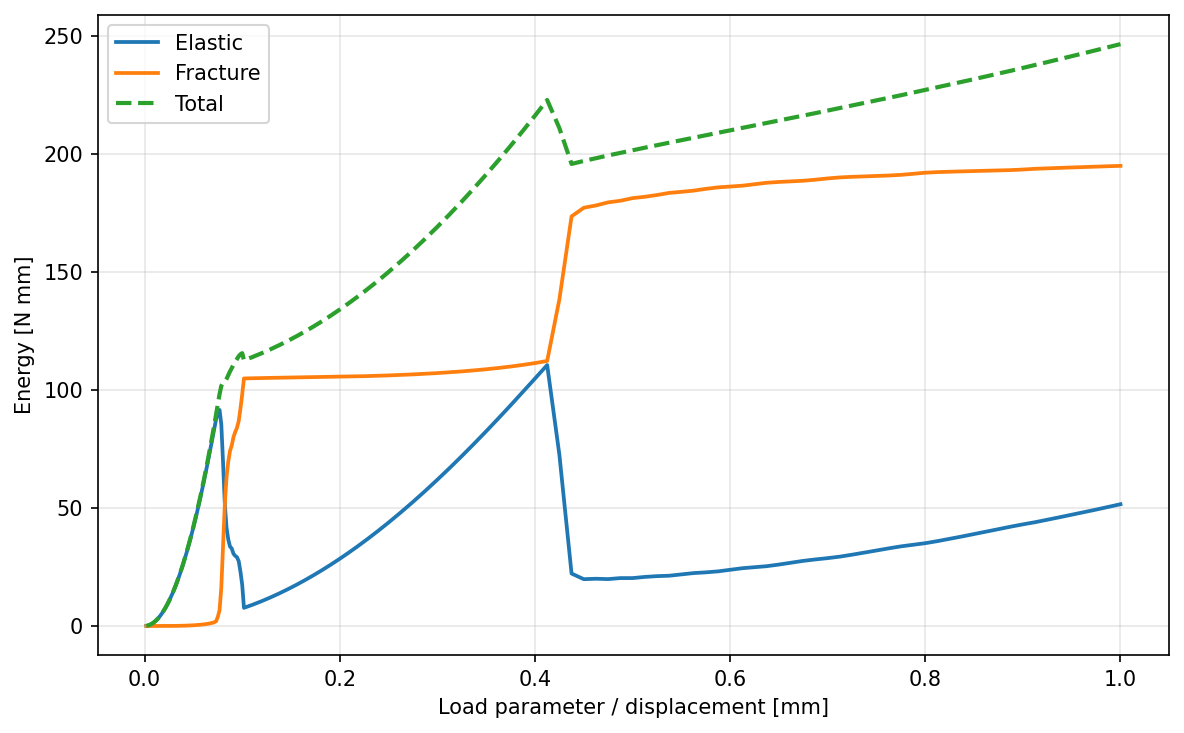

The data file committed next to this chart (first rows):
step, time, elastic, fracture, kinetic, external, total
0, 1.785714286e-03, 5.415874346e-02, 4.535853579e-07, 0.000000000e+00, 0.000000000e+00, 5.415919705e-02
1, 3.571428571e-03, 2.166240861e-01, 7.258779881e-06, 0.000000000e+00, 0.000000000e+00, 2.166313449e-01
2, 5.357142857e-03, 4.873633496e-01, 3.675902084e-05, 0.000000000e+00, 0.000000000e+00, 4.874001086e-01
3, 7.142857143e-03, 8.663220210e-01, 1.162265736e-04, 0.000000000e+00, 0.000000000e+00, 8.664382476e-01
4, 8.928571429e-03, 1.353423678e+00, 2.839126389e-04, 0.000000000e+00, 0.000000000e+00, 1.353707591e+00
5, 1.071428571e-02, 1.948569885e+00, 5.891178901e-04, 0.000000000e+00, 0.000000000e+00, 1.949159003e+00
6, 1.250000000e-02, 2.651640051e+00, 1.092285514e-03, 0.000000000e+00, 0.000000000e+00, 2.652732337e+00
7, 1.428571429e-02, 3.462491260e+00, 1.865120604e-03, 0.000000000e+00, 0.000000000e+00, 3.464356381e+00
8, 1.607142857e-02, 4.380958050e+00, 2.990735098e-03, 0.000000000e+00, 0.000000000e+00, 4.383948785e+00
9, 1.785714286e-02, 5.406852148e+00, 4.563834864e-03, 0.000000000e+00, 0.000000000e+00, 5.411415983e+00
10, 1.964285714e-02, 6.539962182e+00, 6.690905844e-03, 0.000000000e+00, 0.000000000e+00, 6.546653088e+00
11, 2.142857143e-02, 7.780053275e+00, 9.490510878e-03, 0.000000000e+00, 0.000000000e+00, 7.789543786e+00
12, 2.321428571e-02, 9.126866645e+00, 1.309355031e-02, 0.000000000e+00, 0.000000000e+00, 9.139960196e+00
13, 2.500000000e-02, 1.058011905e+01, 1.764366589e-02, 0.000000000e+00, 0.000000000e+00, 1.059776272e+01
14, 2.678571429e-02, 1.213950224e+01, 2.329762265e-02, 0.000000000e+00, 0.000000000e+00, 1.216279986e+01
15, 2.857142857e-02, 1.380468214e+01, 3.022587199e-02, 0.000000000e+00, 0.000000000e+00, 1.383490801e+01
16, 3.035714286e-02, 1.557529809e+01, 3.861313763e-02, 0.000000000e+00, 0.000000000e+00, 1.561391123e+01
17, 3.214285714e-02, 1.745096177e+01, 4.865916942e-02, 0.000000000e+00, 0.000000000e+00, 1.749962094e+01
18, 3.392857143e-02, 1.943125600e+01, 6.057962195e-02, 0.000000000e+00, 0.000000000e+00, 1.949183562e+01
19, 3.571428571e-02, 2.151573221e+01, 7.460818352e-02, 0.000000000e+00, 0.000000000e+00, 2.159034039e+01
20, 3.750000000e-02, 2.370391209e+01, 9.099454130e-02, 0.000000000e+00, 0.000000000e+00, 2.379490663e+01
21, 3.928571429e-02, 2.599528093e+01, 1.100104250e-01, 0.000000000e+00, 0.000000000e+00, 2.610529136e+01
22, 4.107142857e-02, 2.838928754e+01, 1.319491315e-01, 0.000000000e+00, 0.000000000e+00, 2.852123667e+01
23, 4.285714286e-02, 3.088534034e+01, 1.571286085e-01, 0.000000000e+00, 0.000000000e+00, 3.104246895e+01
24, 4.464285714e-02, 3.348279947e+01, 1.858984419e-01, 0.000000000e+00, 0.000000000e+00, 3.366869791e+01
25, 4.642857143e-02, 3.618098272e+01, 2.186328176e-01, 0.000000000e+00, 0.000000000e+00, 3.639961553e+01
26, 4.821428571e-02, 3.897914351e+01, 2.557510789e-01, 0.000000000e+00, 0.000000000e+00, 3.923489459e+01
27, 5.000000000e-02, 4.187647058e+01, 2.977163307e-01, 0.000000000e+00, 0.000000000e+00, 4.217418691e+01
28, 5.178571429e-02, 4.487206211e+01, 3.450589482e-01, 0.000000000e+00, 0.000000000e+00, 4.521712106e+01
29, 5.357142857e-02, 4.796494268e+01, 3.983568083e-01, 0.000000000e+00, 0.000000000e+00, 4.836329949e+01
30, 5.535714286e-02, 5.115399320e+01, 4.583012949e-01, 0.000000000e+00, 0.000000000e+00, 5.161229449e+01
31, 5.714285714e-02, 5.443791321e+01, 5.257295911e-01, 0.000000000e+00, 0.000000000e+00, 5.496364281e+01
32, 5.892857143e-02, 5.781524772e+01, 6.015905734e-01, 0.000000000e+00, 0.000000000e+00, 5.841683829e+01
33, 6.071428571e-02, 6.128413284e+01, 6.871876560e-01, 0.000000000e+00, 0.000000000e+00, 6.197132050e+01
34, 6.250000000e-02, 6.484231175e+01, 7.841467120e-01, 0.000000000e+00, 0.000000000e+00, 6.562645846e+01
35, 6.428571429e-02, 6.848676674e+01, 8.947567602e-01, 0.000000000e+00, 0.000000000e+00, 6.938152350e+01
36, 6.607142857e-02, 7.221315242e+01, 1.022490581e+00, 0.000000000e+00, 0.000000000e+00, 7.323564300e+01
37, 6.785714286e-02, 7.601480496e+01, 1.172909488e+00, 0.000000000e+00, 0.000000000e+00, 7.718771445e+01
38, 6.964285714e-02, 7.987947346e+01, 1.356747922e+00, 0.000000000e+00, 0.000000000e+00, 8.123622138e+01
39, 7.142857143e-02, 8.377858992e+01, 1.600193933e+00, 0.000000000e+00, 0.000000000e+00, 8.537878386e+01
40, 7.321428571e-02, 8.760067879e+01, 2.009577051e+00, 0.000000000e+00, 0.000000000e+00, 8.961025584e+01
41, 7.500000000e-02, 9.006141017e+01, 3.848179067e+00, 0.000000000e+00, 0.000000000e+00, 9.390958923e+01
42, 7.678571429e-02, 9.157777071e+01, 6.715742303e+00, 0.000000000e+00, 0.000000000e+00, 9.829351301e+01
43, 7.857142857e-02, 8.552289102e+01, 1.626720283e+01, 0.000000000e+00, 0.000000000e+00, 1.017900939e+02
44, 8.035714286e-02, 6.942311479e+01, 3.371835661e+01, 0.000000000e+00, 0.000000000e+00, 1.031414714e+02
45, 8.214285714e-02, 5.201243275e+01, 5.144454618e+01, 0.000000000e+00, 0.000000000e+00, 1.034569789e+02
46, 8.392857143e-02, 4.166640651e+01, 6.306217259e+01, 0.000000000e+00, 0.000000000e+00, 1.047285791e+02
47, 8.571428571e-02, 3.664292354e+01, 6.971431988e+01, 0.000000000e+00, 0.000000000e+00, 1.063572434e+02
48, 8.750000000e-02, 3.367763429e+01, 7.424719389e+01, 0.000000000e+00, 0.000000000e+00, 1.079248282e+02
49, 8.928571429e-02, 3.284149661e+01, 7.652971696e+01, 0.000000000e+00, 0.000000000e+00, 1.093712136e+02
50, 9.107142857e-02, 3.060852754e+01, 8.012464658e+01, 0.000000000e+00, 0.000000000e+00, 1.107331741e+02
51, 9.285714286e-02, 2.972481362e+01, 8.226983493e+01, 0.000000000e+00, 0.000000000e+00, 1.119946485e+02
52, 9.464285714e-02, 2.915271317e+01, 8.404094868e+01, 0.000000000e+00, 0.000000000e+00, 1.131936618e+02
53, 9.642857143e-02, 2.744655236e+01, 8.690100760e+01, 0.000000000e+00, 0.000000000e+00, 1.143475600e+02
54, 9.821428571e-02, 2.297054490e+01, 9.220822143e+01, 0.000000000e+00, 0.000000000e+00, 1.151787663e+02
55, 1.000000000e-01, 1.741212237e+01, 9.823385066e+01, 0.000000000e+00, 0.000000000e+00, 1.156459730e+02
56, 1.017857143e-01, 7.685081904e+00, 1.049364484e+02, 0.000000000e+00, 0.000000000e+00, 1.126215303e+02
57, 1.035714286e-01, 7.943308489e+00, 1.049555500e+02, 0.000000000e+00, 0.000000000e+00, 1.128988584e+02
58, 1.053571429e-01, 8.206021760e+00, 1.049743239e+02, 0.000000000e+00, 0.000000000e+00, 1.131803457e+02
59, 1.071428571e-01, 8.473491255e+00, 1.049923410e+02, 0.000000000e+00, 0.000000000e+00, 1.134658323e+02
... 140 more rows
